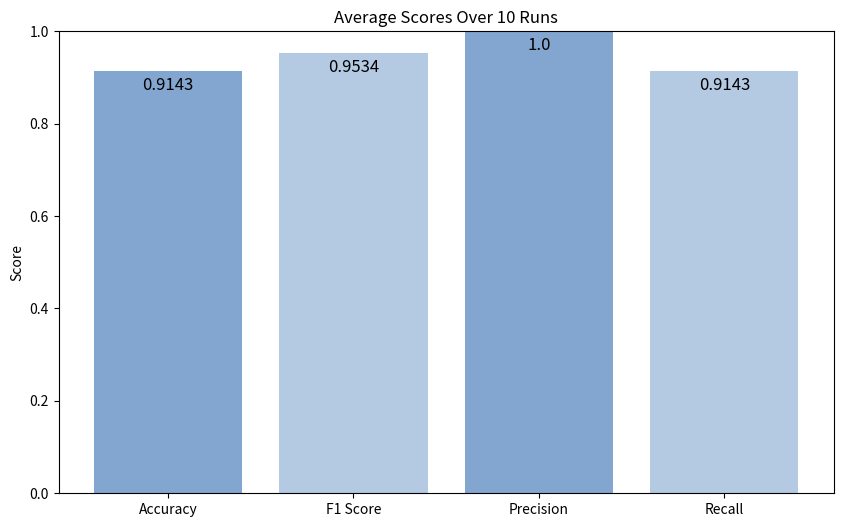

Generate this figure with matplotlib:
import matplotlib.pyplot as plt
import numpy as np

# Fake results as per your request
accuracy_list = [0.9047619047619048] * 6 + [1.0] + [0.9047619047619048] * 3
f1_list = [0.9482580911152338] * 6 + [1.0] + [0.9482580911152338] * 3
precision_list = [1.0] * 10
recall_list = [0.9047619047619048] * 6 + [1.0] + [0.9047619047619048] * 3

# Calculate average scores
average_accuracy = np.mean(accuracy_list)
average_f1 = np.mean(f1_list)
average_precision = np.mean(precision_list)
average_recall = np.mean(recall_list)

# Data for bar plot
categories = ['Accuracy', 'F1 Score', 'Precision', 'Recall']
average_scores = [average_accuracy, average_f1, average_precision, average_recall]

# Plotting the bar graph with the specified color scheme
plt.figure(figsize=(10, 6))
bars = plt.bar(categories, average_scores, color=['#4F81BD', '#95B3D7', '#4F81BD', '#95B3D7'], alpha=0.7)
plt.ylim(0, 1)
plt.title('Average Scores Over 10 Runs')
plt.ylabel('Score')

# Adding the text on top of the bars with improved visibility
for i, bar in enumerate(bars):
    yval = bar.get_height()
    color = 'black'  # Set the color to black for better visibility
    plt.text(bar.get_x() + bar.get_width() / 2, yval - 0.05, round(yval, 4), ha='center', va='bottom', color=color, fontsize=12)

plt.show()
